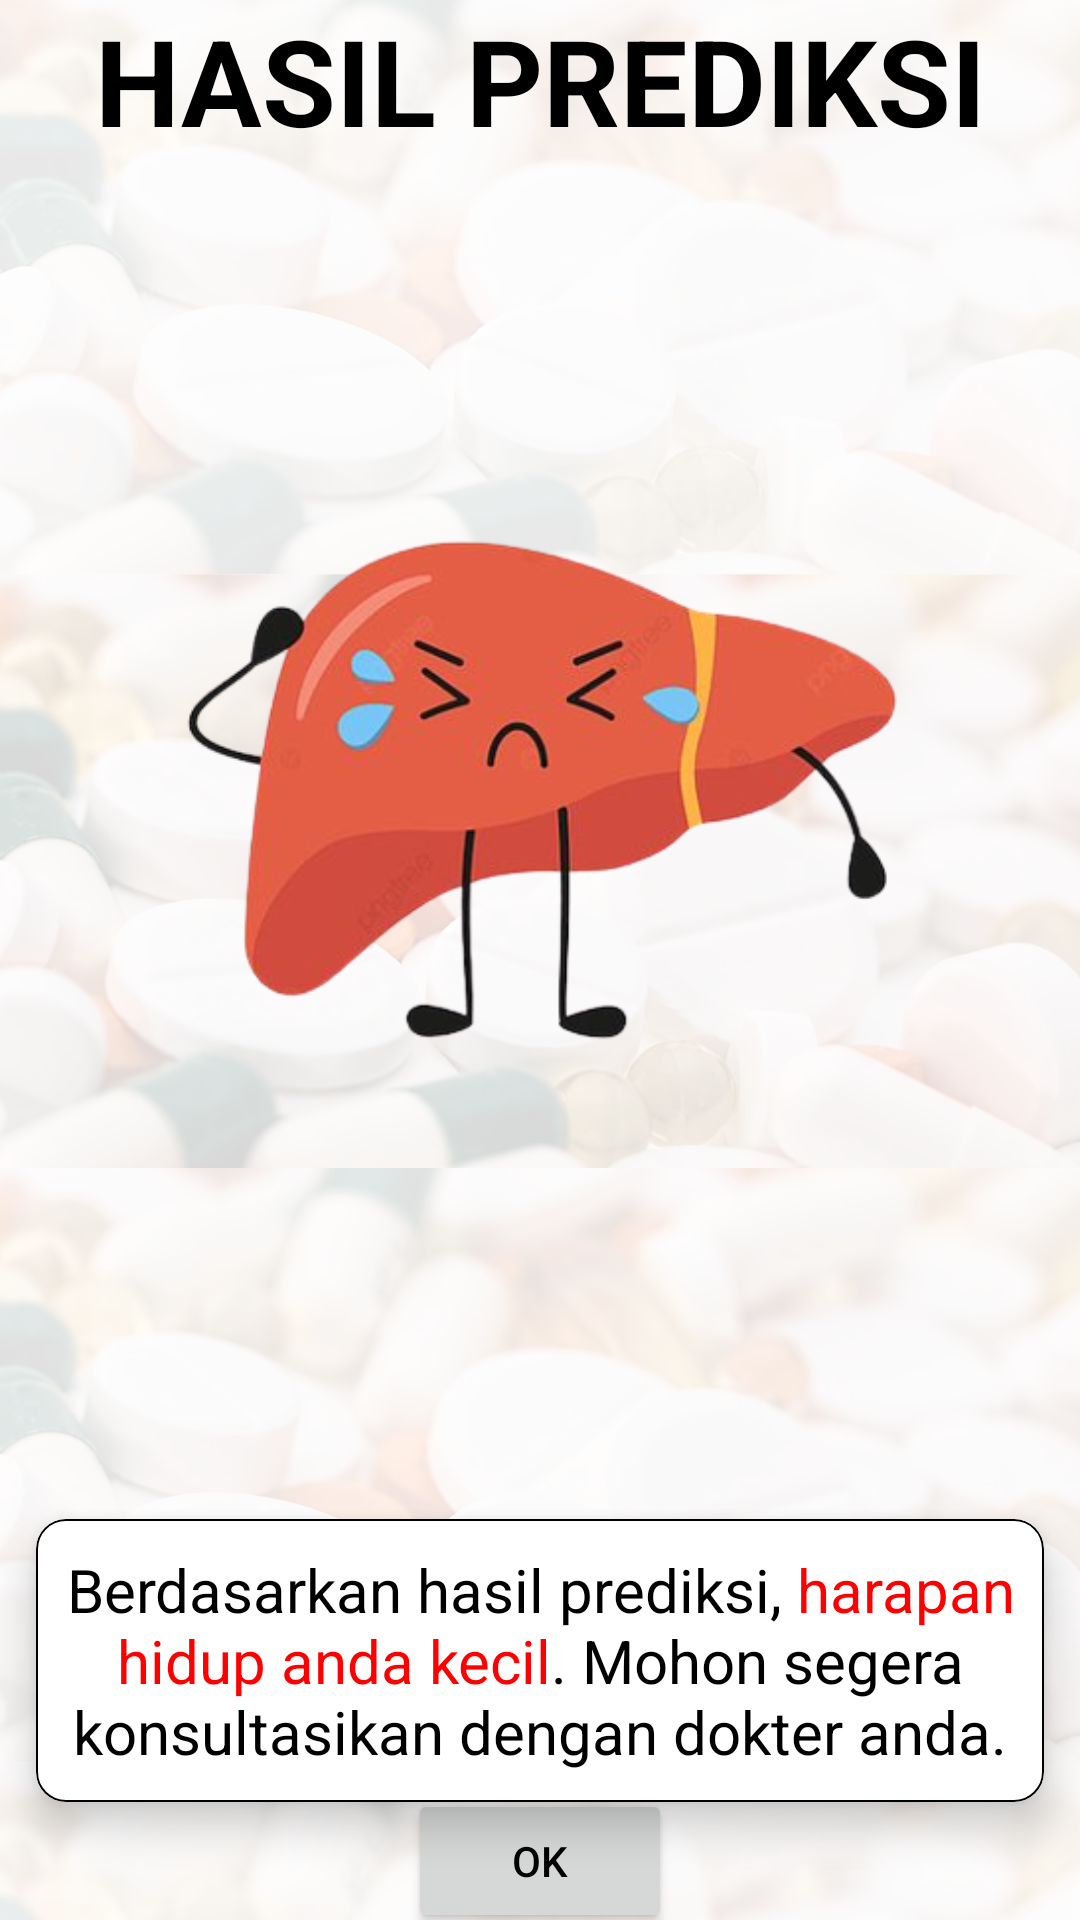

Android layout source for this screen:
<!-- AndroidManifest.xml: application theme Theme.HepatitisApp -->
<!-- res/layout/activity_result_prediction.xml -->
<?xml version="1.0" encoding="utf-8"?>
<androidx.constraintlayout.widget.ConstraintLayout xmlns:android="http://schemas.android.com/apk/res/android"
    xmlns:app="http://schemas.android.com/apk/res-auto"
    xmlns:tools="http://schemas.android.com/tools"
    android:layout_width="match_parent"
    android:layout_height="match_parent"
    tools:context=".ResultPredictionActivity"
    android:background="@drawable/background">

    <TextView
        android:layout_width="match_parent"
        android:layout_height="wrap_content"
        android:text="HASIL PREDIKSI"
        android:textAlignment="center"
        android:textSize="40sp"
        android:textColor="@color/black"
        android:textStyle="bold"
        app:layout_constraintBottom_toTopOf="@id/photo_predict"
        app:layout_constraintEnd_toEndOf="parent"
        app:layout_constraintHorizontal_bias="1.0"
        app:layout_constraintStart_toStartOf="parent"
        app:layout_constraintTop_toTopOf="parent"
        app:layout_constraintVertical_bias="0.0" />

    <ImageView
        android:id="@+id/photo_predict"
        android:layout_width="wrap_content"
        android:layout_height="wrap_content"
        android:src="@drawable/sadliver"
        app:layout_constraintBottom_toBottomOf="parent"
        app:layout_constraintEnd_toEndOf="parent"
        app:layout_constraintHorizontal_bias="0.0"
        app:layout_constraintStart_toStartOf="parent"
        app:layout_constraintTop_toTopOf="parent"
        app:layout_constraintVertical_bias="0.192" />

    <com.google.android.material.card.MaterialCardView
        android:id="@+id/materialCardView"
        android:layout_width="match_parent"
        android:layout_height="wrap_content"
        android:layout_margin="12dp"
        app:cardCornerRadius="10dp"
        app:cardElevation="8dp"
        app:layout_constraintBottom_toBottomOf="parent"
        app:layout_constraintEnd_toEndOf="parent"
        app:layout_constraintHorizontal_bias="0.333"
        app:layout_constraintStart_toStartOf="parent"
        app:layout_constraintTop_toBottomOf="@+id/photo_predict"
        app:layout_constraintVertical_bias="0.098"
        app:strokeColor="@color/black"
        app:strokeWidth="0.5dp">

        <TextView
            android:id="@+id/result_predict"
            android:layout_width="wrap_content"
            android:layout_height="wrap_content"
            android:textAlignment="center"
            android:textColor="@color/black"
            android:layout_marginStart="10dp"
            android:layout_marginTop="10dp"
            android:layout_marginEnd="10dp"
            android:layout_marginBottom="10dp"
            android:text="@string/sad"
            android:textSize="20sp" />
    </com.google.android.material.card.MaterialCardView>

    <Button
        android:id="@+id/btn_home"
        android:layout_width="wrap_content"
        android:layout_height="wrap_content"
        android:text="OK"
        android:textColor="@color/black"
        app:layout_constraintBottom_toBottomOf="parent"
        app:layout_constraintEnd_toEndOf="parent"
        app:layout_constraintStart_toStartOf="parent"
        app:layout_constraintTop_toBottomOf="@+id/materialCardView" />


</androidx.constraintlayout.widget.ConstraintLayout>
<!-- resources referenced by this layout -->
<resources>
  <color name="black">#FF000000</color>
  <!-- drawable background: png bitmap (drawable, 725358 bytes) -->
  <!-- drawable sadliver: png bitmap (drawable, 86405 bytes) -->
  <string name="sad">Berdasarkan hasil prediksi, <font color="#ff0000">harapan hidup anda kecil</font>. Mohon segera konsultasikan dengan dokter anda.</string>
  <style name="Theme.HepatitisApp" parent="Theme.MaterialComponents.DayNight.DarkActionBar">
          
          <item name="colorPrimary">@color/lightbrown</item>
          <item name="colorPrimaryVariant">@color/brownie</item>
          <item name="colorOnPrimary">@color/white</item>
          
          <item name="colorSecondary">@color/teal_200</item>
          <item name="colorSecondaryVariant">@color/teal_700</item>
          <item name="colorOnSecondary">@color/black</item>
          
          <item name="android:statusBarColor" tools:targetApi="l">?attr/colorPrimaryVariant</item>
          
          <item name="actionBarTheme">@style/MyTheme</item>
      </style>
  <color name="lightbrown">#F7E9D7</color>
  <color name="brownie">#FFF6EA</color>
  <color name="white">#FFFFFFFF</color>
  <color name="teal_200">#FF03DAC5</color>
  <color name="teal_700">#FF018786</color>
  <style name="MyTheme" parent="@android:style/Theme.Holo.Light">
          <item name="android:actionBarStyle">@style/AppTheme.ActionBarStyle</item>
      </style>
  <style name="AppTheme.ActionBarStyle" parent="@android:style/Widget.Holo.Light.ActionBar">
          <item name="android:titleTextStyle">@style/AppTheme.ActionBar.TitleTextStyle</item>
      </style>
  <style name="AppTheme.ActionBar.TitleTextStyle" parent="@android:style/TextAppearance.Holo.Widget.ActionBar.Title">
          <item name="android:textColor">@color/black</item>
      </style>
</resources>
